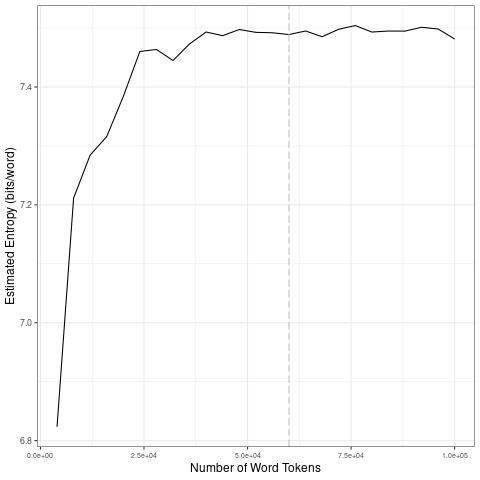

Source data for this figure (header and first rows):
file, entropy.Corpus.Size, entropy.Entropy, sd.Corpus.Size, sd.SD
data/covid-clean/2020_by_en/2020-04-27_t…, 4000, 6.823, 20000, 0.2215
data/covid-clean/2020_by_en/2020-04-27_t…, 8000, 7.211, 40000, 0.01783
data/covid-clean/2020_by_en/2020-04-27_t…, 12000, 7.285, 60000, 0.004009
data/covid-clean/2020_by_en/2020-04-27_t…, 16000, 7.316, 80000, 0.006929
data/covid-clean/2020_by_en/2020-04-27_t…, 20000, 7.384, 1e+05, 0.007621
data/covid-clean/2020_by_en/2020-04-27_t…, 24000, 7.46, 20000, 0.2215
data/covid-clean/2020_by_en/2020-04-27_t…, 28000, 7.464, 40000, 0.01783
data/covid-clean/2020_by_en/2020-04-27_t…, 32000, 7.445, 60000, 0.004009
data/covid-clean/2020_by_en/2020-04-27_t…, 36000, 7.473, 80000, 0.006929
data/covid-clean/2020_by_en/2020-04-27_t…, 40000, 7.493, 1e+05, 0.007621
data/covid-clean/2020_by_en/2020-04-27_t…, 44000, 7.487, 20000, 0.2215
data/covid-clean/2020_by_en/2020-04-27_t…, 48000, 7.497, 40000, 0.01783
data/covid-clean/2020_by_en/2020-04-27_t…, 52000, 7.493, 60000, 0.004009
data/covid-clean/2020_by_en/2020-04-27_t…, 56000, 7.492, 80000, 0.006929
data/covid-clean/2020_by_en/2020-04-27_t…, 60000, 7.489, 1e+05, 0.007621
data/covid-clean/2020_by_en/2020-04-27_t…, 64000, 7.495, 20000, 0.2215
data/covid-clean/2020_by_en/2020-04-27_t…, 68000, 7.485, 40000, 0.01783
data/covid-clean/2020_by_en/2020-04-27_t…, 72000, 7.498, 60000, 0.004009
data/covid-clean/2020_by_en/2020-04-27_t…, 76000, 7.504, 80000, 0.006929
data/covid-clean/2020_by_en/2020-04-27_t…, 80000, 7.493, 1e+05, 0.007621
data/covid-clean/2020_by_en/2020-04-27_t…, 84000, 7.495, 20000, 0.2215
data/covid-clean/2020_by_en/2020-04-27_t…, 88000, 7.495, 40000, 0.01783
data/covid-clean/2020_by_en/2020-04-27_t…, 92000, 7.501, 60000, 0.004009
data/covid-clean/2020_by_en/2020-04-27_t…, 96000, 7.498, 80000, 0.006929
data/covid-clean/2020_by_en/2020-04-27_t…, 1e+05, 7.481, 1e+05, 0.007621
